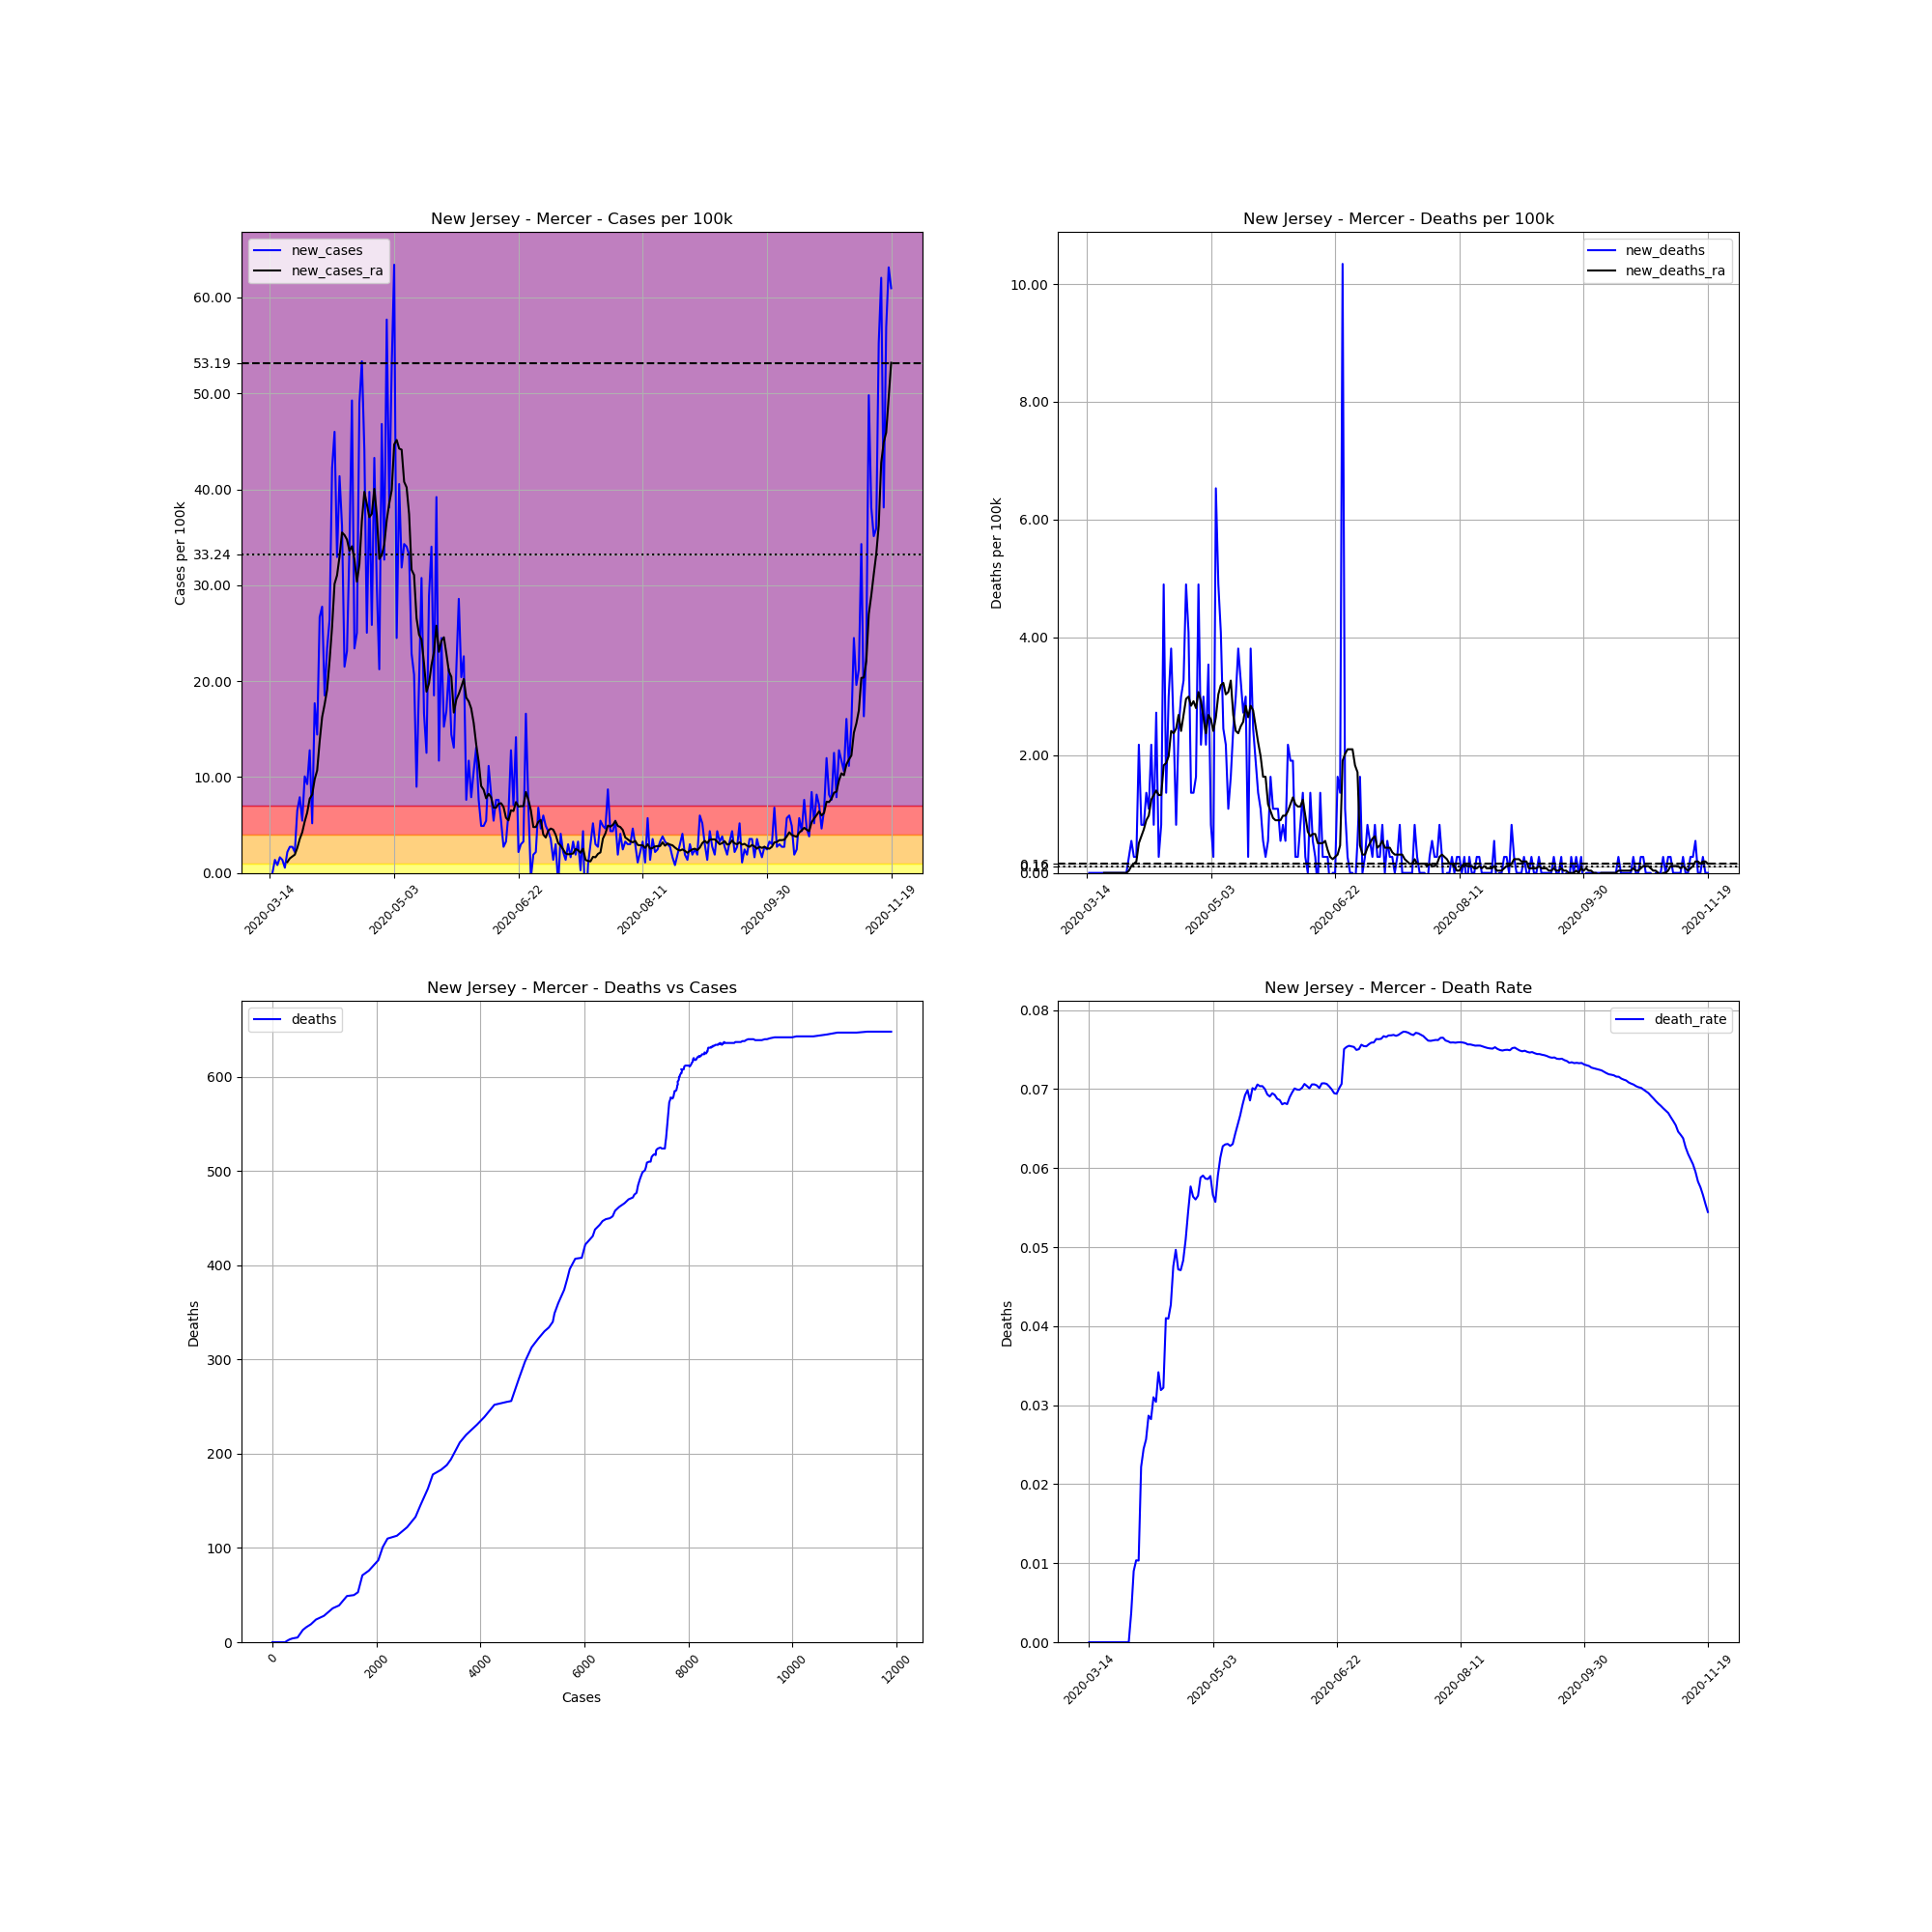

Values plotted in this chart, from the file beside it:
, date, county, state, fips, cases, deaths, COUNTY, STNAME, CTYNAME, POPESTIMATE2019, cases_per_100k, deaths_per_100k, death_rate, new_cases, new_deaths, new_cases_ra, new_deaths_ra
87494, 2020-03-14, Mercer, New Jersey, 34021, 1, 0, 21, New Jersey, Mercer, 367430, 0.2722, 0.0, 0.0, , , , 
87495, 2020-03-15, Mercer, New Jersey, 34021, 1, 0, 21, New Jersey, Mercer, 367430, 0.2722, 0.0, 0.0, 0.0, 0.0, , 
87496, 2020-03-16, Mercer, New Jersey, 34021, 6, 0, 21, New Jersey, Mercer, 367430, 1.633, 0.0, 0.0, 1.361, 0.0, , 
87497, 2020-03-17, Mercer, New Jersey, 34021, 9, 0, 21, New Jersey, Mercer, 367430, 2.449, 0.0, 0.0, 0.8165, 0.0, , 
87498, 2020-03-18, Mercer, New Jersey, 34021, 15, 0, 21, New Jersey, Mercer, 367430, 4.082, 0.0, 0.0, 1.633, 0.0, , 
87499, 2020-03-19, Mercer, New Jersey, 34021, 20, 0, 21, New Jersey, Mercer, 367430, 5.443, 0.0, 0.0, 1.361, 0.0, , 
87500, 2020-03-20, Mercer, New Jersey, 34021, 22, 0, 21, New Jersey, Mercer, 367430, 5.988, 0.0, 0.0, 0.5443, 0.0, , 
87501, 2020-03-21, Mercer, New Jersey, 34021, 30, 0, 21, New Jersey, Mercer, 367430, 8.165, 0.0, 0.0, 2.177, 0.0, 1.128, 0.0
87502, 2020-03-22, Mercer, New Jersey, 34021, 40, 0, 21, New Jersey, Mercer, 367430, 10.89, 0.0, 0.0, 2.722, 0.0, 1.516, 0.0
87503, 2020-03-23, Mercer, New Jersey, 34021, 50, 0, 21, New Jersey, Mercer, 367430, 13.61, 0.0, 0.0, 2.722, 0.0, 1.711, 0.0
87504, 2020-03-24, Mercer, New Jersey, 34021, 58, 0, 21, New Jersey, Mercer, 367430, 15.79, 0.0, 0.0, 2.177, 0.0, 1.905, 0.0
87505, 2020-03-25, Mercer, New Jersey, 34021, 82, 0, 21, New Jersey, Mercer, 367430, 22.32, 0.0, 0.0, 6.532, 0.0, 2.605, 0.0
87506, 2020-03-26, Mercer, New Jersey, 34021, 111, 0, 21, New Jersey, Mercer, 367430, 30.21, 0.0, 0.0, 7.893, 0.0, 3.538, 0.0
87507, 2020-03-27, Mercer, New Jersey, 34021, 131, 0, 21, New Jersey, Mercer, 367430, 35.65, 0.0, 0.0, 5.443, 0.0, 4.238, 0.0
87508, 2020-03-28, Mercer, New Jersey, 34021, 168, 0, 21, New Jersey, Mercer, 367430, 45.72, 0.0, 0.0, 10.07, 0.0, 5.365, 0.0
87509, 2020-03-29, Mercer, New Jersey, 34021, 202, 0, 21, New Jersey, Mercer, 367430, 54.98, 0.0, 0.0, 9.253, 0.0, 6.299, 0.0
87510, 2020-03-30, Mercer, New Jersey, 34021, 249, 0, 21, New Jersey, Mercer, 367430, 67.77, 0.0, 0.0, 12.79, 0.0, 7.737, 0.0
87511, 2020-03-31, Mercer, New Jersey, 34021, 268, 1, 21, New Jersey, Mercer, 367430, 72.94, 0.2722, 0.003731, 5.171, 0.2722, 8.165, 0.03888
87512, 2020-04-01, Mercer, New Jersey, 34021, 333, 3, 21, New Jersey, Mercer, 367430, 90.63, 0.8165, 0.009009, 17.69, 0.5443, 9.759, 0.1166
87513, 2020-04-02, Mercer, New Jersey, 34021, 386, 4, 21, New Jersey, Mercer, 367430, 105.1, 1.089, 0.01036, 14.42, 0.2722, 10.69, 0.1555
87514, 2020-04-03, Mercer, New Jersey, 34021, 484, 5, 21, New Jersey, Mercer, 367430, 131.7, 1.361, 0.01033, 26.67, 0.2722, 13.72, 0.1944
87515, 2020-04-04, Mercer, New Jersey, 34021, 586, 13, 21, New Jersey, Mercer, 367430, 159.5, 3.538, 0.02218, 27.76, 2.177, 16.25, 0.5054
87516, 2020-04-05, Mercer, New Jersey, 34021, 654, 16, 21, New Jersey, Mercer, 367430, 178, 4.355, 0.02446, 18.51, 0.8165, 17.57, 0.6221
87517, 2020-04-06, Mercer, New Jersey, 34021, 740, 19, 21, New Jersey, Mercer, 367430, 201.4, 5.171, 0.02568, 23.41, 0.8165, 19.09, 0.7387
87518, 2020-04-07, Mercer, New Jersey, 34021, 837, 24, 21, New Jersey, Mercer, 367430, 227.8, 6.532, 0.02867, 26.4, 1.361, 22.12, 0.8942
87519, 2020-04-08, Mercer, New Jersey, 34021, 992, 28, 21, New Jersey, Mercer, 367430, 270, 7.62, 0.02823, 42.18, 1.089, 25.62, 0.972
87520, 2020-04-09, Mercer, New Jersey, 34021, 1161, 36, 21, New Jersey, Mercer, 367430, 316, 9.798, 0.03101, 46, 2.177, 30.13, 1.244
87521, 2020-04-10, Mercer, New Jersey, 34021, 1282, 39, 21, New Jersey, Mercer, 367430, 348.9, 10.61, 0.03042, 32.93, 0.8165, 31.03, 1.322
87522, 2020-04-11, Mercer, New Jersey, 34021, 1434, 49, 21, New Jersey, Mercer, 367430, 390.3, 13.34, 0.03417, 41.37, 2.722, 32.97, 1.4
87523, 2020-04-12, Mercer, New Jersey, 34021, 1567, 50, 21, New Jersey, Mercer, 367430, 426.5, 13.61, 0.03191, 36.2, 0.2722, 35.5, 1.322
87524, 2020-04-13, Mercer, New Jersey, 34021, 1646, 53, 21, New Jersey, Mercer, 367430, 448, 14.42, 0.0322, 21.5, 0.8165, 35.23, 1.322
87525, 2020-04-14, Mercer, New Jersey, 34021, 1731, 71, 21, New Jersey, Mercer, 367430, 471.1, 19.32, 0.04102, 23.13, 4.899, 34.76, 1.827
87526, 2020-04-15, Mercer, New Jersey, 34021, 1856, 76, 21, New Jersey, Mercer, 367430, 505.1, 20.68, 0.04095, 34.02, 1.361, 33.59, 1.866
87527, 2020-04-16, Mercer, New Jersey, 34021, 2037, 87, 21, New Jersey, Mercer, 367430, 554.4, 23.68, 0.04271, 49.26, 2.994, 34.06, 1.983
87528, 2020-04-17, Mercer, New Jersey, 34021, 2123, 101, 21, New Jersey, Mercer, 367430, 577.8, 27.49, 0.04757, 23.41, 3.81, 32.7, 2.411
87529, 2020-04-18, Mercer, New Jersey, 34021, 2215, 110, 21, New Jersey, Mercer, 367430, 602.8, 29.94, 0.04966, 25.04, 2.449, 30.37, 2.372
87530, 2020-04-19, Mercer, New Jersey, 34021, 2395, 113, 21, New Jersey, Mercer, 367430, 651.8, 30.75, 0.04718, 48.99, 0.8165, 32.19, 2.449
87531, 2020-04-20, Mercer, New Jersey, 34021, 2591, 122, 21, New Jersey, Mercer, 367430, 705.2, 33.2, 0.04709, 53.34, 2.449, 36.74, 2.683
87532, 2020-04-21, Mercer, New Jersey, 34021, 2753, 133, 21, New Jersey, Mercer, 367430, 749.3, 36.2, 0.04831, 44.09, 2.994, 39.74, 2.411
87533, 2020-04-22, Mercer, New Jersey, 34021, 2845, 145, 21, New Jersey, Mercer, 367430, 774.3, 39.46, 0.05097, 25.04, 3.266, 38.45, 2.683
87534, 2020-04-23, Mercer, New Jersey, 34021, 2991, 163, 21, New Jersey, Mercer, 367430, 814, 44.36, 0.0545, 39.74, 4.899, 37.09, 2.955
87535, 2020-04-24, Mercer, New Jersey, 34021, 3086, 178, 21, New Jersey, Mercer, 367430, 839.9, 48.44, 0.05768, 25.86, 4.082, 37.44, 2.994
87536, 2020-04-25, Mercer, New Jersey, 34021, 3245, 183, 21, New Jersey, Mercer, 367430, 883.2, 49.81, 0.05639, 43.27, 1.361, 40.05, 2.838
87537, 2020-04-26, Mercer, New Jersey, 34021, 3355, 188, 21, New Jersey, Mercer, 367430, 913.1, 51.17, 0.05604, 29.94, 1.361, 37.32, 2.916
87538, 2020-04-27, Mercer, New Jersey, 34021, 3433, 194, 21, New Jersey, Mercer, 367430, 934.3, 52.8, 0.05651, 21.23, 1.633, 32.74, 2.799
87539, 2020-04-28, Mercer, New Jersey, 34021, 3605, 212, 21, New Jersey, Mercer, 367430, 981.1, 57.7, 0.05881, 46.81, 4.899, 33.13, 3.072
87540, 2020-04-29, Mercer, New Jersey, 34021, 3725, 220, 21, New Jersey, Mercer, 367430, 1014, 59.88, 0.05906, 32.66, 2.177, 34.21, 2.916
87541, 2020-04-30, Mercer, New Jersey, 34021, 3937, 231, 21, New Jersey, Mercer, 367430, 1071, 62.87, 0.05867, 57.7, 2.994, 36.78, 2.644
87542, 2020-05-01, Mercer, New Jersey, 34021, 4077, 239, 21, New Jersey, Mercer, 367430, 1110, 65.05, 0.05862, 38.1, 2.177, 38.53, 2.372
87543, 2020-05-02, Mercer, New Jersey, 34021, 4271, 252, 21, New Jersey, Mercer, 367430, 1162, 68.58, 0.059, 52.8, 3.538, 39.89, 2.683
87544, 2020-05-03, Mercer, New Jersey, 34021, 4504, 255, 21, New Jersey, Mercer, 367430, 1226, 69.4, 0.05662, 63.41, 0.8165, 44.67, 2.605
87545, 2020-05-04, Mercer, New Jersey, 34021, 4594, 256, 21, New Jersey, Mercer, 367430, 1250, 69.67, 0.05572, 24.49, 0.2722, 45.14, 2.411
87546, 2020-05-05, Mercer, New Jersey, 34021, 4743, 280, 21, New Jersey, Mercer, 367430, 1291, 76.2, 0.05903, 40.55, 6.532, 44.25, 2.644
87547, 2020-05-06, Mercer, New Jersey, 34021, 4860, 298, 21, New Jersey, Mercer, 367430, 1323, 81.1, 0.06132, 31.84, 4.899, 44.13, 3.033
87548, 2020-05-07, Mercer, New Jersey, 34021, 4986, 313, 21, New Jersey, Mercer, 367430, 1357, 85.19, 0.06278, 34.29, 4.082, 40.79, 3.188
87549, 2020-05-08, Mercer, New Jersey, 34021, 5111, 322, 21, New Jersey, Mercer, 367430, 1391, 87.64, 0.063, 34.02, 2.449, 40.2, 3.227
87550, 2020-05-09, Mercer, New Jersey, 34021, 5233, 330, 21, New Jersey, Mercer, 367430, 1424, 89.81, 0.06306, 33.2, 2.177, 37.4, 3.033
87551, 2020-05-10, Mercer, New Jersey, 34021, 5317, 334, 21, New Jersey, Mercer, 367430, 1447, 90.9, 0.06282, 22.86, 1.089, 31.61, 3.072
87552, 2020-05-11, Mercer, New Jersey, 34021, 5393, 340, 21, New Jersey, Mercer, 367430, 1468, 92.53, 0.06304, 20.68, 1.633, 31.07, 3.266
87553, 2020-05-12, Mercer, New Jersey, 34021, 5426, 349, 21, New Jersey, Mercer, 367430, 1477, 94.98, 0.06432, 8.981, 2.449, 26.56, 2.683
... 191 more rows
